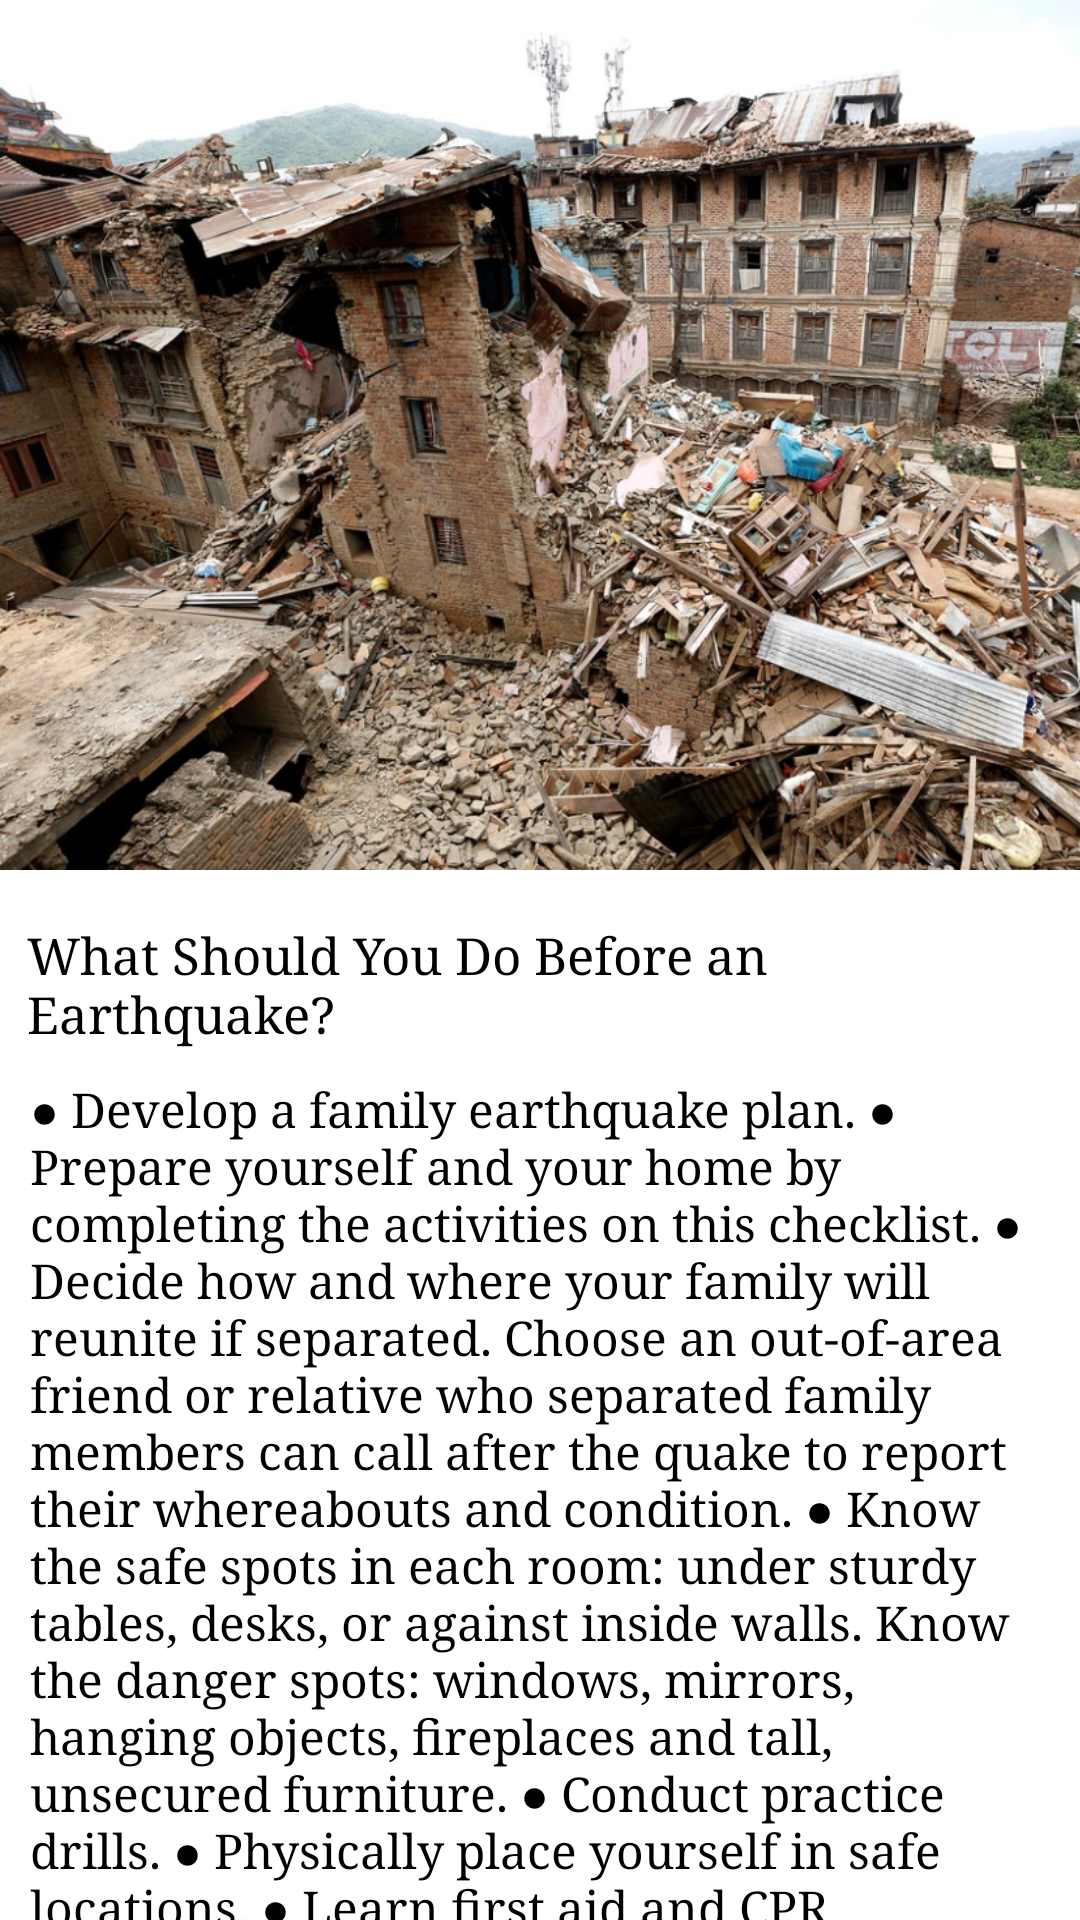

Reconstruct the res/layout file that produces this screen, plus the resources it refers to.
<!-- AndroidManifest.xml: application theme Theme.Last -->
<!-- res/layout/activity_after_earthquake.xml -->
<?xml version="1.0" encoding="utf-8"?>
<LinearLayout xmlns:android="http://schemas.android.com/apk/res/android"
    xmlns:tools="http://schemas.android.com/tools"
    android:layout_width="match_parent"
    android:layout_height="match_parent"
    tools:context=".OutsideCar"
    android:orientation="vertical">
    <ScrollView
        android:layout_width="match_parent"
        android:layout_height="wrap_content">

        <LinearLayout
            android:layout_width="match_parent"
            android:layout_height="wrap_content"
            android:background="@color/white"
            android:orientation="vertical"
            >

            <LinearLayout
                android:layout_width="435dp"
                android:layout_height="wrap_content"
                android:background="@color/white"
                android:orientation="horizontal">

                <ImageView
                    android:layout_width="wrap_content"
                    android:layout_height="300dp"
                    android:scaleType="fitStart"
                    android:src="@drawable/aftereq" />

            </LinearLayout>

            <LinearLayout
                android:layout_width="match_parent"
                android:layout_height="wrap_content"
                android:orientation="vertical">
                <TextView
                    android:layout_width="match_parent"
                    android:layout_height="wrap_content"
                    android:text="@string/what_should_you_do_before_an_earthquake"
                    android:textSize="17sp"
                    android:layout_marginTop="7dp"
                    android:layout_marginStart="9dp"
                    android:textColor="@color/black"
                    android:fontFamily="serif"/>

                <TextView
                    android:layout_width="match_parent"
                    android:layout_height="wrap_content"
                    android:text="@string/before_eq"
                    android:textSize="16sp"
                    android:padding="5dp"
                    android:layout_margin="5dp"
                    android:textColor="@color/black"
                    android:fontFamily="serif"

                    />
                <TextView
                    android:layout_width="match_parent"
                    android:layout_height="wrap_content"
                    android:text="@string/what_should_you_do_during_an_earthquake"
                    android:textSize="17sp"
                    android:layout_marginTop="7dp"
                    android:layout_marginStart="9dp"
                    android:textColor="@color/black"
                    android:fontFamily="serif"/>

                <TextView
                    android:layout_width="match_parent"
                    android:layout_height="wrap_content"
                    android:text="@string/during"
                    android:textSize="16sp"
                    android:padding="5dp"
                    android:layout_margin="5dp"
                    android:textColor="@color/black"
                    android:fontFamily="serif"

                    />



                <TextView
                    android:layout_width="match_parent"
                    android:layout_height="wrap_content"
                    android:text="@string/what_should_you_do_after_an_earthquake"
                    android:textSize="17sp"
                    android:layout_marginTop="7dp"
                    android:layout_marginStart="9dp"
                    android:textColor="@color/black"
                    android:fontFamily="serif"/>

                <TextView
                    android:layout_width="match_parent"
                    android:layout_height="wrap_content"
                    android:text="@string/after"
                    android:textSize="16sp"
                    android:padding="5dp"
                    android:layout_margin="5dp"
                    android:textColor="@color/black"
                    android:fontFamily="serif"/>













            </LinearLayout>













        </LinearLayout>
    </ScrollView>
</LinearLayout>
<!-- resources referenced by this layout -->
<resources>
  <string name="before_eq"> ● Develop a family earthquake plan.
          ● Prepare yourself and your home by completing the activities on this checklist.
         ● Decide how and where your family will reunite if separated.
          Choose an out-of-area friend or relative who separated family members can call after the quake to report their whereabouts and condition.
           ● Know the safe spots in each room: under sturdy tables, desks, or against inside walls. Know the danger spots: windows, mirrors, hanging objects, fireplaces and tall, unsecured furniture.
           ● Conduct practice drills.
           ● Physically place yourself in safe locations.
           ● Learn first aid and CPR (cardiopulmonary resuscitation) from your local  Red Cross chapter or other community organization.
           ● Keep a list of emergency phone numbers.
            ● Learn how to shut off gas, water and electricity in case the lines are damaged. (Safety note: Do not attempt to relight a gas pilot).
           ● Secure water heaters and appliances that could move enough to rupture lines.
           ● Secure heavy furniture, hanging plants, heavy pictures or mirrors.
           ●  Keep flammable or hazardous liquids in cabinets or on lower shelves.
          ● Maintain emergency food, water and other supplies, including a flashlight, a portable battery-operated radio, extra batteries, medicines, first aid kit and clothing.
  
  
      </string>
  <string name="during">If indoors, stay there and take cover under a table, desk, or other sturdy furniture.
          \n● Face away from windows and glass doors. A doorway without a door is an acceptable location in which to stand.
          ● Lie, kneel or sit near a structurally sound interior wall or corner away from windows, brick fireplaces, glass walls, etc.
          ● Protect your head and body from falling or flying objects. Remain where you are until shaking stops.
           ● Think out your plan of action first, then move. Know exit routes if in a commercial building.
           ● Take cover and don\'t move until the shaking stops.
               ● If outside, get into an open area away from trees, buildings, walls and power lines.
          ● Lie down or crouch low to maintain balance.
              ● Get to the best available shelter if there is no open area available.
           ● If driving, stop safely as soon as possible.
          ● Stay inside your vehicle until the shaking stops.
          ● Do not stop your vehicle under overpasses or bridges.
           ● Stay below window level in your vehicle.
           ● Turn off the engine and turn on the radio.
           ● Follow emergency instructions.
           ● Stay in the vehicle if downed power lines have fallen across it.
           ● Do not touch metal. Wait for help. You might be able to back away from lines.
           ● If you have to leave your vehicle, move to an open area quickly
      </string>
  <string name="what_should_you_do_after_an_earthquake">What Should You Do After an Earthquake?</string>
  <string name="what_should_you_do_before_an_earthquake">What Should You Do Before an Earthquake?</string>
  <string name="what_should_you_do_during_an_earthquake">What Should You Do During an Earthquake?</string>
</resources>
